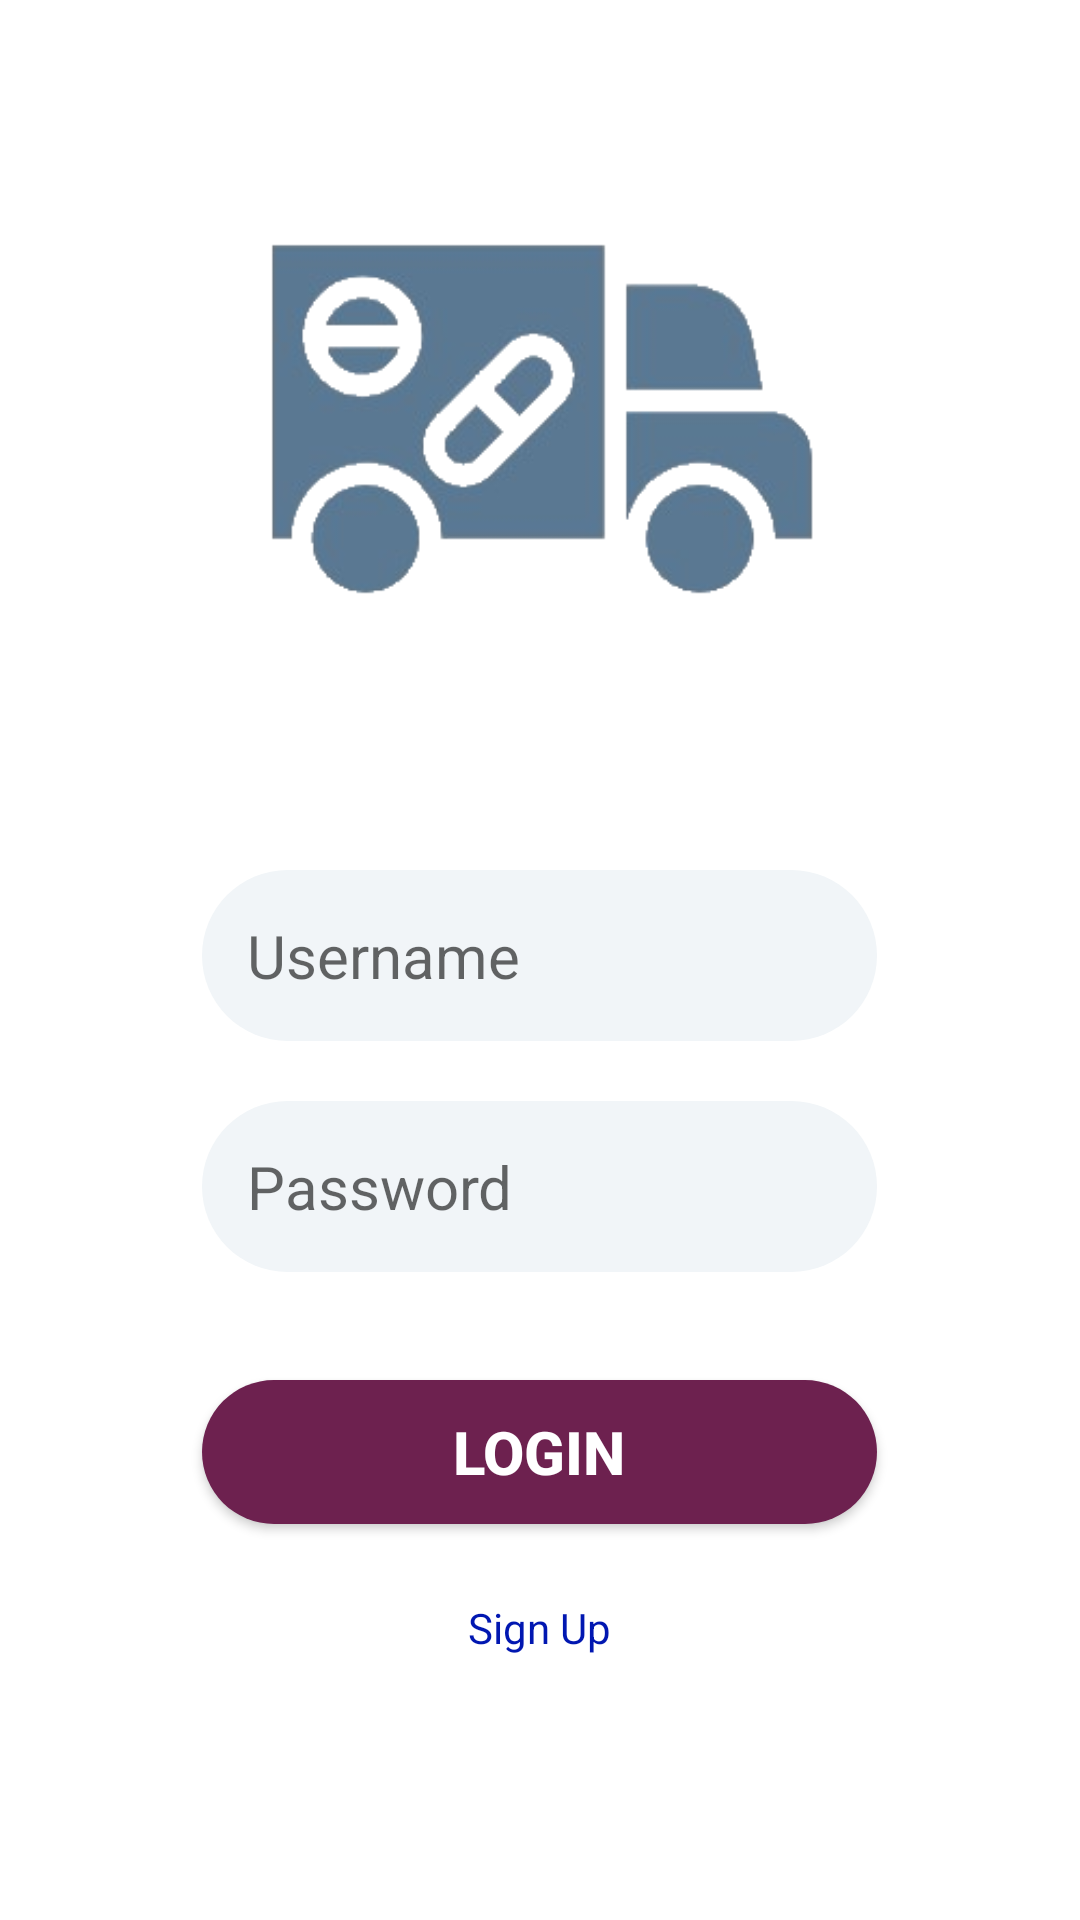

Here is an Android app screen rendered from its layout file. Give the layout XML and the strings, colors and styles it references.
<!-- AndroidManifest.xml: application theme AppTheme -->
<!-- res/layout/activity_login.xml -->
<?xml version="1.0" encoding="utf-8"?>
<LinearLayout
    xmlns:android="http://schemas.android.com/apk/res/android"
    xmlns:app="http://schemas.android.com/apk/res-auto"
    xmlns:tools="http://schemas.android.com/tools"
    android:layout_width="match_parent"
    android:layout_height="match_parent"
    android:background="@drawable/login_background_gradient"
    tools:context=".LoginActivity"
    tools:ignore="KeyboardInaccessibleWidget"
    android:orientation="vertical">

    <ImageView
        android:id="@+id/loginLogo"
        android:layout_width="200dp"
        android:layout_height="170dp"
        android:layout_marginTop="50dp"
        android:layout_gravity="center_horizontal"
        android:contentDescription="@string/logo"
        android:src="@drawable/logo"
        app:layout_constraintEnd_toEndOf="parent"
        app:layout_constraintHorizontal_bias="0.498"
        app:layout_constraintStart_toStartOf="parent"
        app:layout_constraintTop_toTopOf="parent" />

    <EditText

        android:id="@+id/loginUsername"
        android:layout_width="225dp"
        android:layout_height="wrap_content"
        android:layout_gravity="center_horizontal"
        android:layout_marginTop="70dp"
        android:background="@drawable/edittextstyle"
        android:focusable="true"
        android:drawableStart="@drawable/ic_action_user"
        android:drawableLeft="@drawable/ic_action_user"
        android:ems="10"
        android:inputType="textPersonName"
        android:hint="@string/username"
        android:textSize="20sp"
        app:layout_constraintEnd_toEndOf="parent"
        app:layout_constraintStart_toStartOf="parent"
        app:layout_constraintTop_toBottomOf="@+id/loginLogo" />

    <EditText
        android:id="@+id/loginPassword"
        android:layout_width="225dp"
        android:layout_height="wrap_content"
        android:layout_marginTop="20dp"
        android:layout_gravity="center_horizontal"
        android:focusable="true"
        android:background="@drawable/edittextstyle"
        android:drawableLeft="@drawable/ic_action_pass"
        android:ems="10"
        android:imeOptions="actionDone"
        android:hint="@string/password"
        android:inputType="textPassword"
        android:textSize="20sp"
        app:layout_constraintEnd_toEndOf="parent"
        app:layout_constraintStart_toStartOf="parent"
        app:layout_constraintTop_toBottomOf="@+id/loginUsername"
        android:drawableStart="@drawable/ic_action_pass"
        />

    <Button
        android:id="@+id/loginButton"
        android:layout_width="225dp"
        android:layout_height="wrap_content"
        android:layout_gravity="center_horizontal"
        android:layout_marginTop="36dp"
        android:background="@drawable/rounded_login_button"
        android:text="@string/login"
        android:textColor="@color/white"
        android:textSize="20sp"

        android:textStyle="bold"
        app:layout_constraintEnd_toEndOf="parent"
        app:layout_constraintHorizontal_bias="0.516"
        app:layout_constraintStart_toStartOf="parent"
        app:layout_constraintTop_toBottomOf="@+id/loginPassword" />

    <TextView
        android:id="@+id/signUpTextView"
        android:layout_width="wrap_content"
        android:layout_height="wrap_content"
        android:layout_marginTop="25dp"
        android:text="@string/sign_up"
        android:layout_gravity="center_horizontal"
        android:clickable="true"
        android:focusable="true"
        android:textColor="#0117B1"
        android:textSize="14sp"
        app:layout_constraintEnd_toEndOf="parent"
        app:layout_constraintStart_toStartOf="parent"
        app:layout_constraintTop_toBottomOf="@+id/loginButton" />

</LinearLayout>
<!-- resources referenced by this layout -->
<resources>
  <color name="white">#FFFFFF </color>
  <!-- drawable edittextstyle (drawable) -->
  <?xml version="1.0" encoding="utf-8"?>
  <shape xmlns:android="http://schemas.android.com/apk/res/android"
      android:shape="rectangle">
  
      <solid android:color="@color/azur"></solid>
      <corners android:radius="70dp"></corners>
      <padding android:top="15dp" android:right="15dp" android:left="15dp" android:bottom="15dp"/>
  
  
  
  </shape>
  <!-- drawable login_background_gradient (drawable) -->
  <?xml version="1.0" encoding="utf-8"?>
  <shape xmlns:android="http://schemas.android.com/apk/res/android"
      android:shape="rectangle">
      <gradient
          android:startColor="#FFFFFF"
          android:centerColor="#FFFFFF"
          android:endColor="#FFFFFF"
          android:angle="0" />
      <corners
          android:radius="0dp"/>
  </shape>
  <!-- drawable logo: png bitmap (drawable, 27807 bytes) -->
  <!-- drawable rounded_login_button (drawable) -->
  <?xml version="1.0" encoding="utf-8"?>
  <shape xmlns:android="http://schemas.android.com/apk/res/android"
      android:shape="rectangle">
  
      <solid android:color="@color/loginButtonColor"></solid>
      <corners android:radius="70dp"></corners>
  
  
  </shape>
  <string name="login">Login</string>
  <string name="logo">logo</string>
  <string name="password">Password</string>
  <string name="sign_up">Sign Up</string>
  <string name="username">Username</string>
  <style name="AppTheme" parent="Theme.AppCompat.Light.NoActionBar">
          
          <item name="colorPrimary">@color/colorPrimary</item>
          <item name="colorPrimaryDark">@color/colorPrimaryDark</item>
          <item name="colorAccent">@color/colorAccent</item>
      </style>
  <color name="azur">#f1f5f8</color>
  <color name="loginButtonColor">#6D214F</color>
  <color name="colorPrimary">#008577</color>
  <color name="colorPrimaryDark">#000000</color>
  <color name="colorAccent">#D81B60</color>
</resources>
